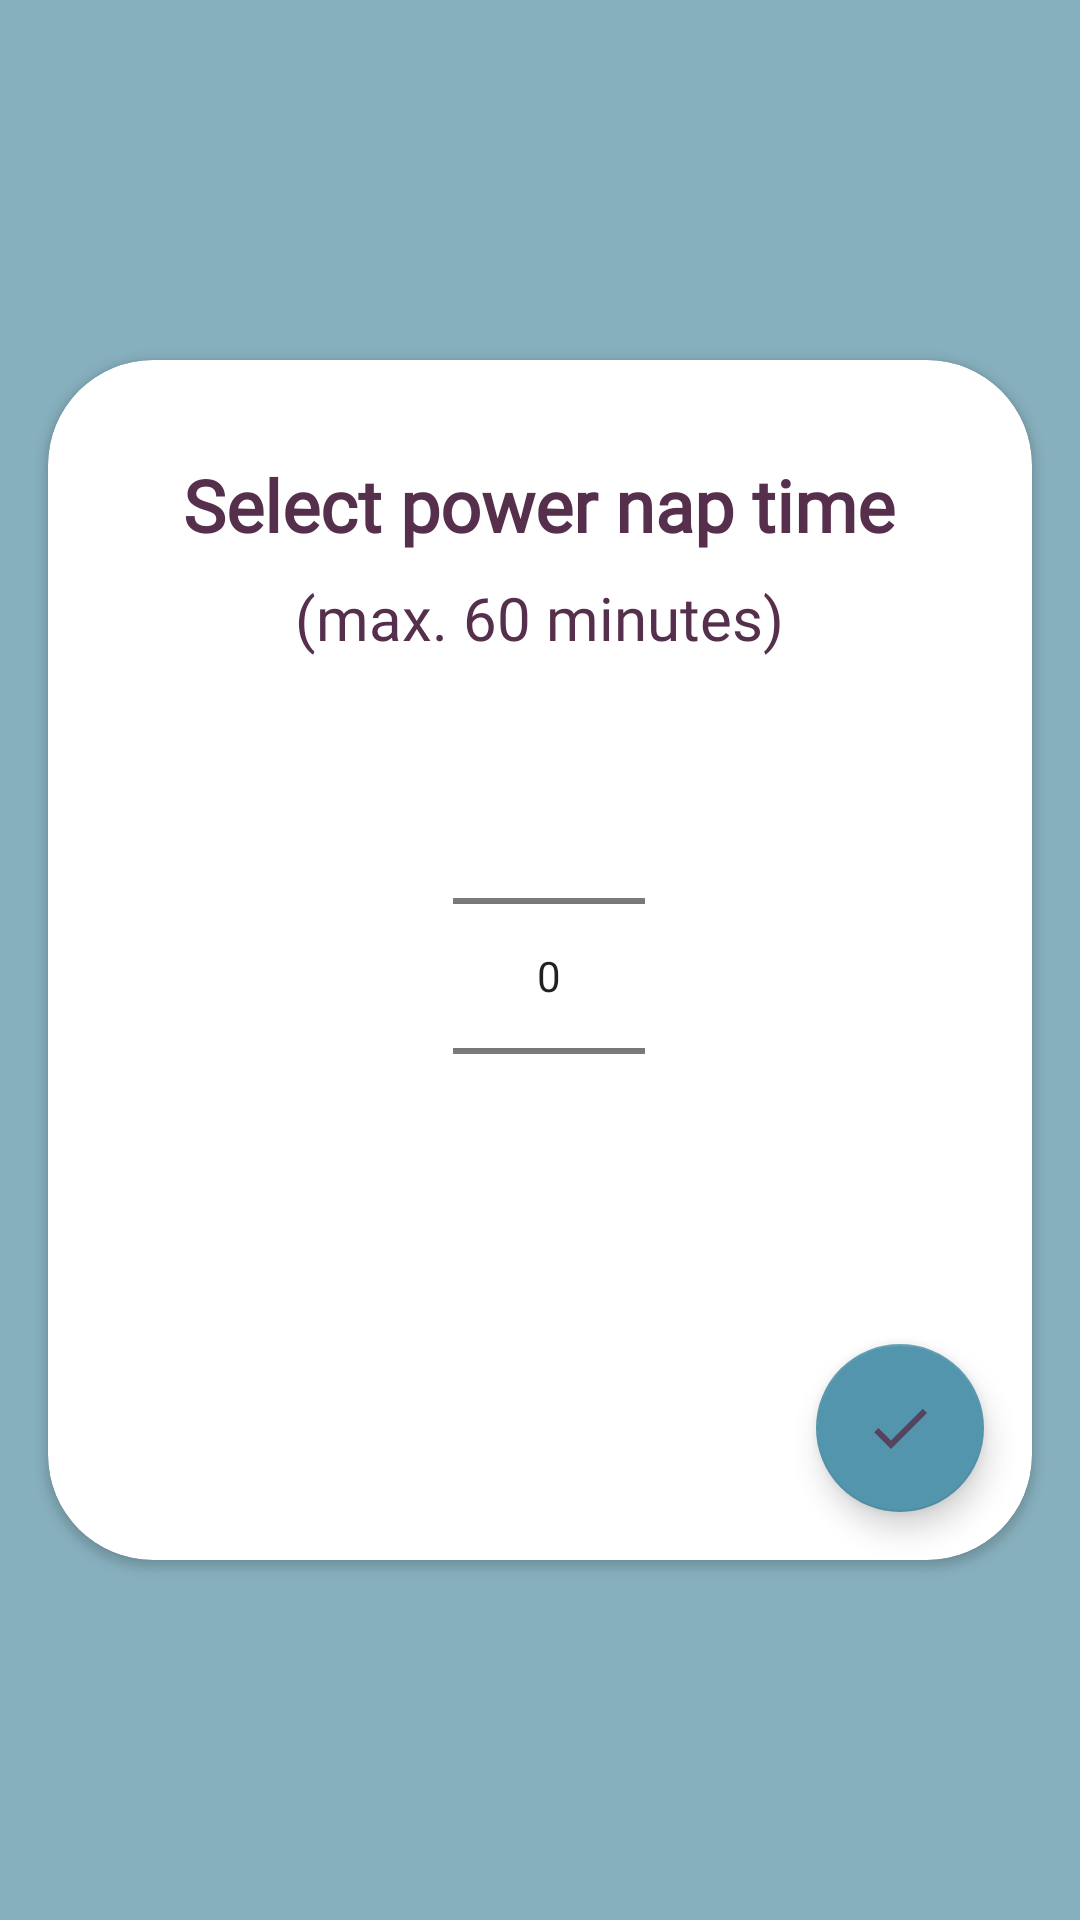

Reconstruct the res/layout file that produces this screen, plus the resources it refers to.
<!-- AndroidManifest.xml: application theme Theme.PowerNapping -->
<!-- res/layout/fragment_time_picker.xml -->
<?xml version="1.0" encoding="utf-8"?>
<androidx.constraintlayout.widget.ConstraintLayout
    xmlns:android="http://schemas.android.com/apk/res/android"
    xmlns:app="http://schemas.android.com/apk/res-auto"
    xmlns:tools="http://schemas.android.com/tools"
    android:layout_width="match_parent"
    android:layout_height="match_parent"
    android:background="@color/pn_blue_light_ori"
    tools:context=".ui.TimePickerFragment">

    <androidx.cardview.widget.CardView
        android:id="@+id/timepicker_cardView"
        android:layout_width="0dp"
        android:layout_height="400dp"
        android:layout_marginStart="16dp"
        android:layout_marginEnd="16dp"
        app:cardCornerRadius="35dp"
        app:layout_constraintBottom_toBottomOf="parent"
        app:layout_constraintEnd_toEndOf="parent"
        app:layout_constraintStart_toStartOf="parent"
        app:layout_constraintTop_toTopOf="parent">

        <androidx.constraintlayout.widget.ConstraintLayout
            android:layout_width="match_parent"
            android:layout_height="match_parent">

            <TextView
                android:id="@+id/timepicker_title_tv"
                android:layout_width="wrap_content"
                android:layout_height="wrap_content"
                android:layout_marginTop="32dp"
                android:fontFamily="@font/inter_medium"
                android:text="@string/select_nap_time"
                android:textColor="@color/pn_aubergine_ori"
                android:textSize="24sp"
                android:textStyle="bold"
                app:layout_constraintEnd_toEndOf="parent"
                app:layout_constraintHorizontal_bias="0.495"
                app:layout_constraintStart_toStartOf="parent"
                app:layout_constraintTop_toTopOf="parent" />

            <TextView
                android:id="@+id/timepicker_max_tv"
                android:layout_width="wrap_content"
                android:layout_height="wrap_content"
                android:layout_marginTop="16dp"
                android:text="@string/maax_time"
                android:visibility="invisible"
                app:layout_constraintEnd_toEndOf="@+id/timepicker_title_tv"
                app:layout_constraintHorizontal_bias="0.538"
                app:layout_constraintStart_toStartOf="@+id/timepicker_title_tv"
                app:layout_constraintTop_toBottomOf="@+id/numPicker" />

            <NumberPicker
                android:id="@+id/numPicker"
                android:layout_width="wrap_content"
                android:layout_height="wrap_content"
                android:layout_marginTop="16dp"
                app:layout_constraintEnd_toEndOf="@+id/timepicker_title_tv"
                app:layout_constraintHorizontal_bias="0.52"
                app:layout_constraintStart_toStartOf="@+id/timepicker_title_tv"
                app:layout_constraintTop_toBottomOf="@+id/timepicker_title2_tv" />

            <com.google.android.material.floatingactionbutton.FloatingActionButton
                android:id="@+id/timepicker_end_fab"
                android:layout_width="wrap_content"
                android:layout_height="wrap_content"
                android:layout_marginEnd="16dp"
                android:layout_marginBottom="16dp"
                android:clickable="true"
                android:contentDescription="endpickup"
                android:src="@drawable/ic_done"
                app:layout_constraintBottom_toBottomOf="parent"
                app:layout_constraintEnd_toEndOf="parent" />

            <TextView
                android:id="@+id/timepicker_title2_tv"
                android:layout_width="wrap_content"
                android:layout_height="wrap_content"
                android:layout_marginTop="8dp"
                android:fontFamily="@font/inter_medium"
                android:text="@string/maxMinuten"
                android:textColor="@color/pn_aubergine_ori"
                android:textSize="20sp"
                app:layout_constraintEnd_toEndOf="@+id/timepicker_title_tv"
                app:layout_constraintStart_toStartOf="@+id/timepicker_title_tv"
                app:layout_constraintTop_toBottomOf="@+id/timepicker_title_tv" />

        </androidx.constraintlayout.widget.ConstraintLayout>
    </androidx.cardview.widget.CardView>

</androidx.constraintlayout.widget.ConstraintLayout>
<!-- resources referenced by this layout -->
<resources>
  <color name="pn_aubergine_ori">#552F4C</color>
  <color name="pn_blue_light_ori">#87B0BE</color>
  <!-- drawable ic_done (drawable-anydpi) -->
  <vector xmlns:android="http://schemas.android.com/apk/res/android"
      android:width="24dp"
      android:height="24dp"
      android:viewportWidth="24"
      android:viewportHeight="24"
      android:tint="#552F4C"
      android:alpha="0.8">
    <path
        android:fillColor="@android:color/white"
        android:pathData="M9,16.2L4.8,12l-1.4,1.4L9,19 21,7l-1.4,-1.4L9,16.2z"/>
  </vector>
  <string name="maax_time">(max 60 minutes)</string>
  <string name="maxMinuten">(max. 60 minutes)</string>
  <string name="select_nap_time">Select power nap time</string>
  <style name="Theme.PowerNapping" parent="Theme.MaterialComponents.DayNight.NoActionBar">
          
          <item name="colorPrimary">@color/pn_blue_dark_ori</item>
          <item name="colorPrimaryVariant">@color/pn_blue_light_ori</item>
          <item name="colorOnPrimary">@color/pn_gold_ori</item>
          
          <item name="colorSecondary">@color/pn_blue_dark_ori</item>
          <item name="colorSecondaryVariant">@color/pn_blue_light_ori</item>
          <item name="colorOnSecondary">@color/pn_aubergine_ori</item>
          
          <item name="android:statusBarColor">@color/pn_blue_dark_ori</item>
          
      </style>
  <color name="pn_blue_dark_ori">#5395AC</color>
  <color name="pn_gold_ori">#D6BA96</color>
</resources>
